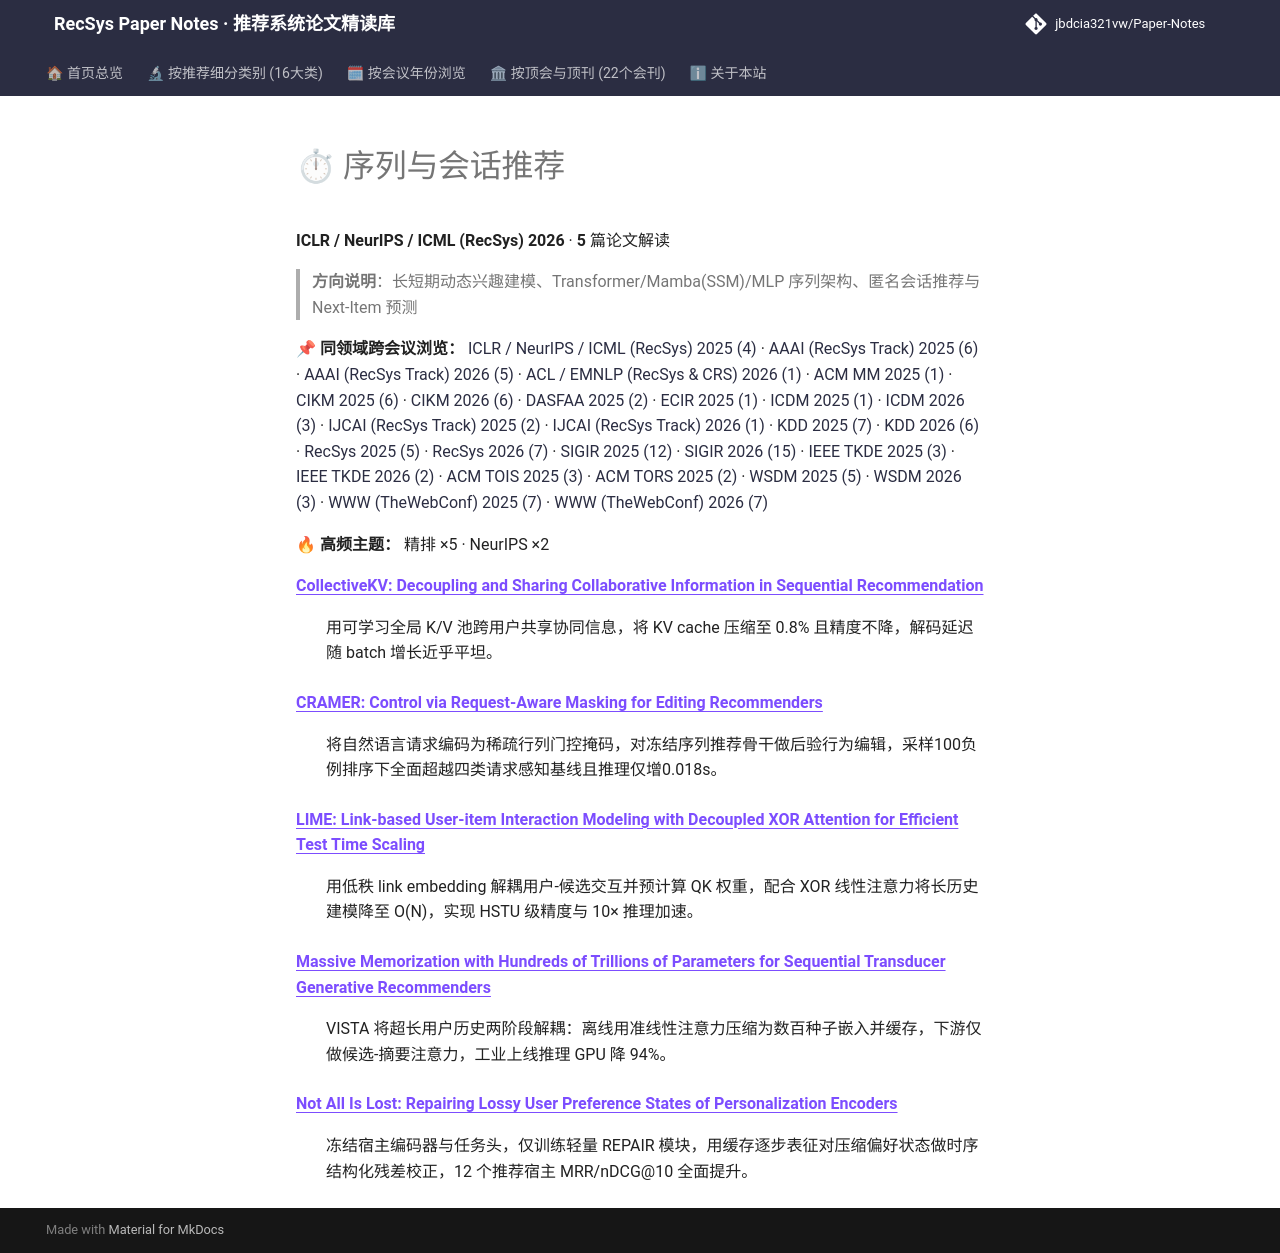

repository: jbdcia321vw/Paper-Notes · page: venues/ICLR_NeurIPS_ICML/2026/sequential_rec/index.html · generator: mkdocs

# ⏱ 序列与会话推荐

**ICLR / NeurIPS / ICML (RecSys) 2026** · **5** 篇论文解读

> **方向说明**：长短期动态兴趣建模、Transformer/Mamba(SSM)/MLP 序列架构、匿名会话推荐与 Next-Item 预测

📌 **同领域跨会议浏览：** [ICLR / NeurIPS / ICML (RecSys) 2025 (4)](../../2025/sequential_rec/) · [AAAI (RecSys Track) 2025 (6)](../../../AAAI/2025/sequential_rec/) · [AAAI (RecSys Track) 2026 (5)](../../../AAAI/2026/sequential_rec/) · [ACL / EMNLP (RecSys & CRS) 2026 (1)](../../../ACL_EMNLP/2026/sequential_rec/) · [ACM MM 2025 (1)](../../../ACM_MM/2025/sequential_rec/) · [CIKM 2025 (6)](../../../CIKM/2025/sequential_rec/) · [CIKM 2026 (6)](../../../CIKM/2026/sequential_rec/) · [DASFAA 2025 (2)](../../../DASFAA/2025/sequential_rec/) · [ECIR 2025 (1)](../../../ECIR/2025/sequential_rec/) · [ICDM 2025 (1)](../../../ICDM/2025/sequential_rec/) · [ICDM 2026 (3)](../../../ICDM/2026/sequential_rec/) · [IJCAI (RecSys Track) 2025 (2)](../../../IJCAI/2025/sequential_rec/) · [IJCAI (RecSys Track) 2026 (1)](../../../IJCAI/2026/sequential_rec/) · [KDD 2025 (7)](../../../KDD/2025/sequential_rec/) · [KDD 2026 (6)](../../../KDD/2026/sequential_rec/) · [RecSys 2025 (5)](../../../RecSys/2025/sequential_rec/) · [RecSys 2026 (7)](../../../RecSys/2026/sequential_rec/) · [SIGIR 2025 (12)](../../../SIGIR/2025/sequential_rec/) · [SIGIR 2026 (15)](../../../SIGIR/2026/sequential_rec/) · [IEEE TKDE 2025 (3)](../../../TKDE/2025/sequential_rec/) · [IEEE TKDE 2026 (2)](../../../TKDE/2026/sequential_rec/) · [ACM TOIS 2025 (3)](../../../TOIS/2025/sequential_rec/) · [ACM TORS 2025 (2)](../../../TORS/2025/sequential_rec/) · [WSDM 2025 (5)](../../../WSDM/2025/sequential_rec/) · [WSDM 2026 (3)](../../../WSDM/2026/sequential_rec/) · [WWW (TheWebConf) 2025 (7)](../../../WWW/2025/sequential_rec/) · [WWW (TheWebConf) 2026 (7)](../../../WWW/2026/sequential_rec/)

🔥 **高频主题：** 精排 ×5 · NeurIPS ×2

<dl>
<dt><strong><a href="collectivekv_decoupling_and_sharing_collaborative_information_in_sequential/">CollectiveKV: Decoupling and Sharing Collaborative Information in Sequential Recommendation</a></strong></dt>
<dd>
<p>用可学习全局 K/V 池跨用户共享协同信息，将 KV cache 压缩至 0.8% 且精度不降，解码延迟随 batch 增长近乎平坦。</p>
</dd>
<dt><strong><a href="cramer_control_via_request_aware_masking_for_editing_recommenders/">CRAMER: Control via Request-Aware Masking for Editing Recommenders</a></strong></dt>
<dd>
<p>将自然语言请求编码为稀疏行列门控掩码，对冻结序列推荐骨干做后验行为编辑，采样100负例排序下全面超越四类请求感知基线且推理仅增0.018s。</p>
</dd>
<dt><strong><a href="lime_link_based_user_item_interaction_modeling_with_decoupled_xor_attention/">LIME: Link-based User-item Interaction Modeling with Decoupled XOR Attention for Efficient Test Time Scaling</a></strong></dt>
<dd>
<p>用低秩 link embedding 解耦用户-候选交互并预计算 QK 权重，配合 XOR 线性注意力将长历史建模降至 O(N)，实现 HSTU 级精度与 10× 推理加速。</p>
</dd>
<dt><strong><a href="massive_memorization_with_hundreds_of_trillions_of_parameters_for_sequentia/">Massive Memorization with Hundreds of Trillions of Parameters for Sequential Transducer Generative Recommenders</a></strong></dt>
<dd>
<p>VISTA 将超长用户历史两阶段解耦：离线用准线性注意力压缩为数百种子嵌入并缓存，下游仅做候选-摘要注意力，工业上线推理 GPU 降 94%。</p>
</dd>
<dt><strong><a href="not_all_is_lost_repairing_lossy_user_preference_states_of_personalization_e/">Not All Is Lost: Repairing Lossy User Preference States of Personalization Encoders</a></strong></dt>
<dd>
<p>冻结宿主编码器与任务头，仅训练轻量 REPAIR 模块，用缓存逐步表征对压缩偏好状态做时序结构化残差校正，12 个推荐宿主 MRR/nDCG@10 全面提升。</p>
</dd>
</dl>
